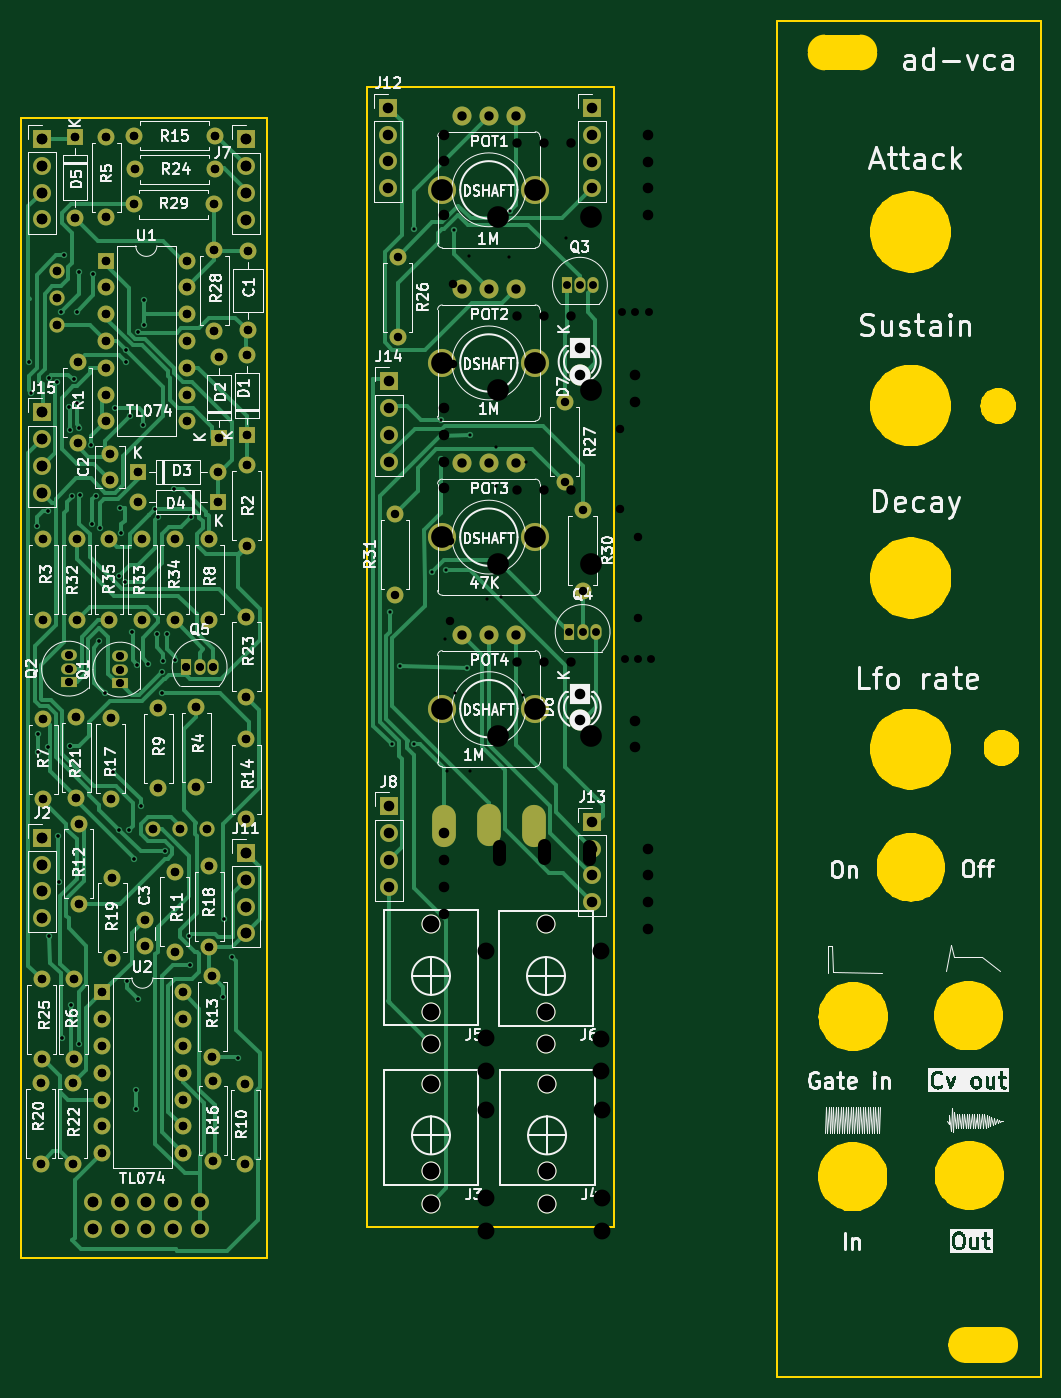
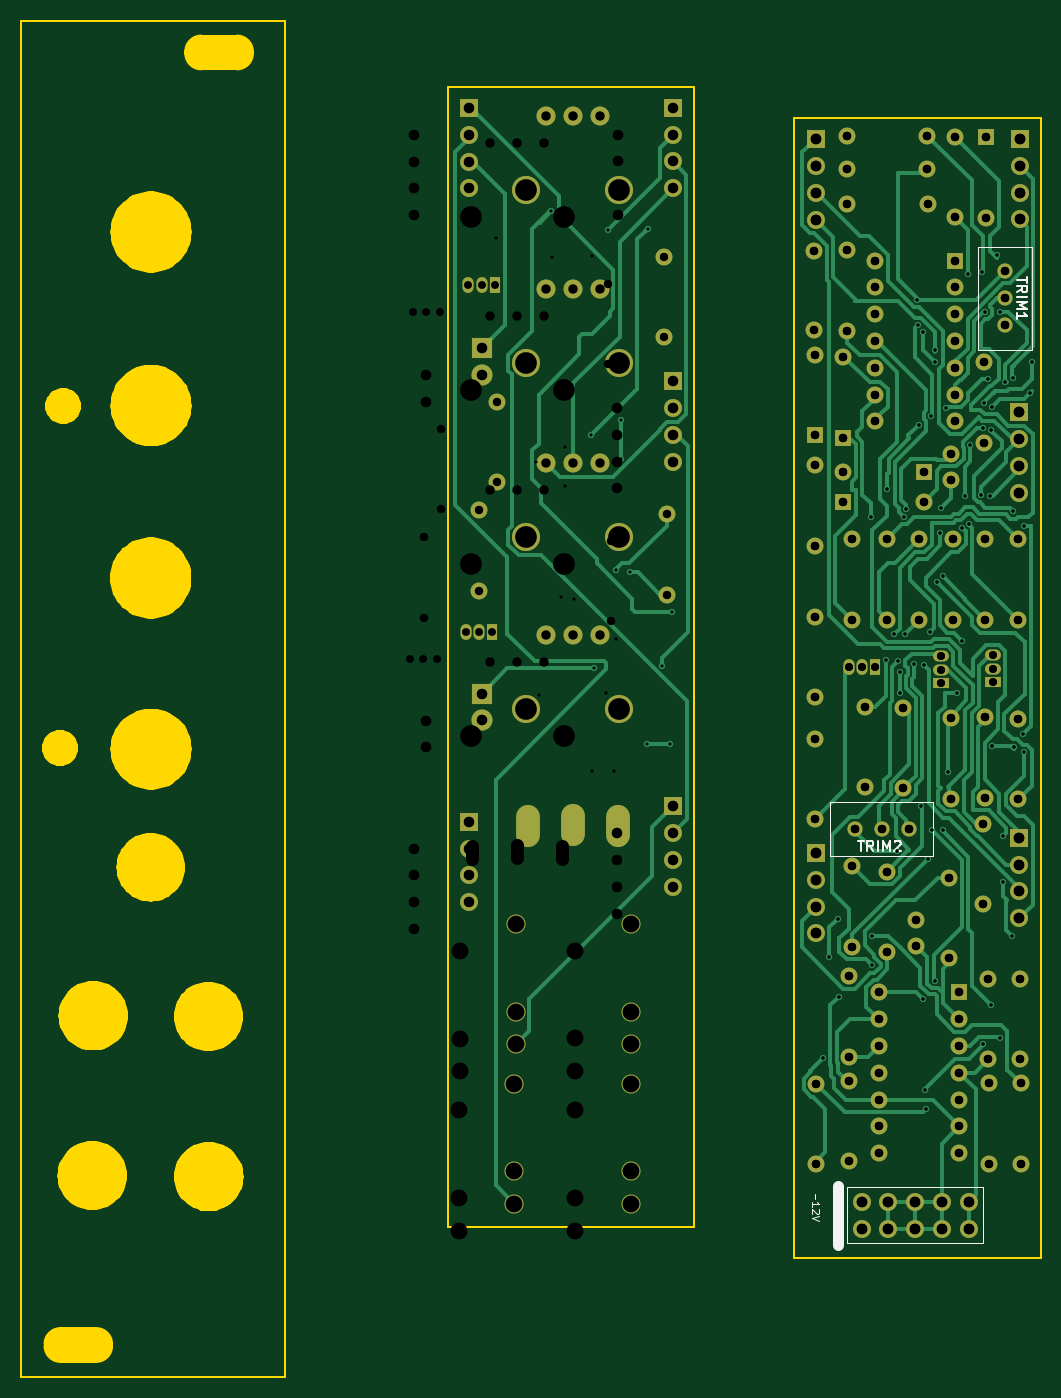
Circuit board: 13 layer files. Board 96.6 x 128.5 mm.
- bottom_copper: ad-vca-B_Cu.gbr (60295 bytes)
- bottom_mask: ad-vca-B_Mask.gbr (8555 bytes)
- paste: ad-vca-B_Paste.gbr (493 bytes)
- bottom_silk: ad-vca-B_Silkscreen.gbr (4845 bytes)
- outline: ad-vca-Edge_Cuts.gbr (34847 bytes)
- top_copper: ad-vca-F_Cu.gbr (52514 bytes)
- top_mask: ad-vca-F_Mask.gbr (8555 bytes)
- paste: ad-vca-F_Paste.gbr (493 bytes)
- top_silk: ad-vca-F_Silkscreen.gbr (172529 bytes)
- drill: ad-vca-NPTH-drl.gbr (502 bytes)
- drill: ad-vca-NPTH.drl (316 bytes)
- drill: ad-vca-PTH-drl.gbr (10339 bytes)
- drill: ad-vca-PTH.drl (6201 bytes)

=== bottom_copper: ad-vca-B_Cu.gbr (60295 bytes, source omitted) ===
=== bottom_mask: ad-vca-B_Mask.gbr (8555 bytes, source omitted) ===
=== paste: ad-vca-B_Paste.gbr ===
%TF.GenerationSoftware,KiCad,Pcbnew,7.0.11-7.0.11~ubuntu22.04.1*%
%TF.CreationDate,2024-09-22T10:35:26-04:00*%
%TF.ProjectId,ad-vca,61642d76-6361-42e6-9b69-6361645f7063,rev?*%
%TF.SameCoordinates,Original*%
%TF.FileFunction,Paste,Bot*%
%TF.FilePolarity,Positive*%
%FSLAX46Y46*%
G04 Gerber Fmt 4.6, Leading zero omitted, Abs format (unit mm)*
G04 Created by KiCad (PCBNEW 7.0.11-7.0.11~ubuntu22.04.1) date 2024-09-22 10:35:26*
%MOMM*%
%LPD*%
G01*
G04 APERTURE LIST*
G04 APERTURE END LIST*
M02*

=== bottom_silk: ad-vca-B_Silkscreen.gbr ===
%TF.GenerationSoftware,KiCad,Pcbnew,7.0.11-7.0.11~ubuntu22.04.1*%
%TF.CreationDate,2024-09-22T10:35:27-04:00*%
%TF.ProjectId,ad-vca,61642d76-6361-42e6-9b69-6361645f7063,rev?*%
%TF.SameCoordinates,Original*%
%TF.FileFunction,Legend,Bot*%
%TF.FilePolarity,Positive*%
%FSLAX46Y46*%
G04 Gerber Fmt 4.6, Leading zero omitted, Abs format (unit mm)*
G04 Created by KiCad (PCBNEW 7.0.11-7.0.11~ubuntu22.04.1) date 2024-09-22 10:35:27*
%MOMM*%
%LPD*%
G01*
G04 APERTURE LIST*
%ADD10C,0.100000*%
%ADD11C,0.150000*%
%ADD12C,1.000000*%
%ADD13C,0.120000*%
G04 APERTURE END LIST*
D10*
X121443967Y-141888136D02*
X121443967Y-142421470D01*
X121710634Y-143121470D02*
X121710634Y-142721470D01*
X121710634Y-142921470D02*
X121010634Y-142921470D01*
X121010634Y-142921470D02*
X121110634Y-142854803D01*
X121110634Y-142854803D02*
X121177301Y-142788137D01*
X121177301Y-142788137D02*
X121210634Y-142721470D01*
X121077301Y-143388137D02*
X121043967Y-143421470D01*
X121043967Y-143421470D02*
X121010634Y-143488137D01*
X121010634Y-143488137D02*
X121010634Y-143654804D01*
X121010634Y-143654804D02*
X121043967Y-143721470D01*
X121043967Y-143721470D02*
X121077301Y-143754804D01*
X121077301Y-143754804D02*
X121143967Y-143788137D01*
X121143967Y-143788137D02*
X121210634Y-143788137D01*
X121210634Y-143788137D02*
X121310634Y-143754804D01*
X121310634Y-143754804D02*
X121710634Y-143354804D01*
X121710634Y-143354804D02*
X121710634Y-143788137D01*
X121010634Y-143988137D02*
X121710634Y-144221471D01*
X121710634Y-144221471D02*
X121010634Y-144454804D01*
D11*
X117371427Y-108463347D02*
X116799999Y-108463347D01*
X117085713Y-109463347D02*
X117085713Y-108463347D01*
X115895237Y-109463347D02*
X116228570Y-108987156D01*
X116466665Y-109463347D02*
X116466665Y-108463347D01*
X116466665Y-108463347D02*
X116085713Y-108463347D01*
X116085713Y-108463347D02*
X115990475Y-108510966D01*
X115990475Y-108510966D02*
X115942856Y-108558585D01*
X115942856Y-108558585D02*
X115895237Y-108653823D01*
X115895237Y-108653823D02*
X115895237Y-108796680D01*
X115895237Y-108796680D02*
X115942856Y-108891918D01*
X115942856Y-108891918D02*
X115990475Y-108939537D01*
X115990475Y-108939537D02*
X116085713Y-108987156D01*
X116085713Y-108987156D02*
X116466665Y-108987156D01*
X115466665Y-109463347D02*
X115466665Y-108463347D01*
X114990475Y-109463347D02*
X114990475Y-108463347D01*
X114990475Y-108463347D02*
X114657142Y-109177632D01*
X114657142Y-109177632D02*
X114323809Y-108463347D01*
X114323809Y-108463347D02*
X114323809Y-109463347D01*
X113895237Y-108558585D02*
X113847618Y-108510966D01*
X113847618Y-108510966D02*
X113752380Y-108463347D01*
X113752380Y-108463347D02*
X113514285Y-108463347D01*
X113514285Y-108463347D02*
X113419047Y-108510966D01*
X113419047Y-108510966D02*
X113371428Y-108558585D01*
X113371428Y-108558585D02*
X113323809Y-108653823D01*
X113323809Y-108653823D02*
X113323809Y-108749061D01*
X113323809Y-108749061D02*
X113371428Y-108891918D01*
X113371428Y-108891918D02*
X113942856Y-109463347D01*
X113942856Y-109463347D02*
X113323809Y-109463347D01*
X101304819Y-54987100D02*
X101304819Y-55558528D01*
X102304819Y-55272814D02*
X101304819Y-55272814D01*
X102304819Y-56463290D02*
X101828628Y-56129957D01*
X102304819Y-55891862D02*
X101304819Y-55891862D01*
X101304819Y-55891862D02*
X101304819Y-56272814D01*
X101304819Y-56272814D02*
X101352438Y-56368052D01*
X101352438Y-56368052D02*
X101400057Y-56415671D01*
X101400057Y-56415671D02*
X101495295Y-56463290D01*
X101495295Y-56463290D02*
X101638152Y-56463290D01*
X101638152Y-56463290D02*
X101733390Y-56415671D01*
X101733390Y-56415671D02*
X101781009Y-56368052D01*
X101781009Y-56368052D02*
X101828628Y-56272814D01*
X101828628Y-56272814D02*
X101828628Y-55891862D01*
X102304819Y-56891862D02*
X101304819Y-56891862D01*
X102304819Y-57368052D02*
X101304819Y-57368052D01*
X101304819Y-57368052D02*
X102019104Y-57701385D01*
X102019104Y-57701385D02*
X101304819Y-58034718D01*
X101304819Y-58034718D02*
X102304819Y-58034718D01*
X102304819Y-59034718D02*
X102304819Y-58463290D01*
X102304819Y-58749004D02*
X101304819Y-58749004D01*
X101304819Y-58749004D02*
X101447676Y-58653766D01*
X101447676Y-58653766D02*
X101542914Y-58558528D01*
X101542914Y-58558528D02*
X101590533Y-58463290D01*
D12*
%TO.C,J1*%
X119290000Y-141188528D02*
X119290000Y-146728528D01*
D13*
X118410000Y-141278528D02*
X118410000Y-146598528D01*
X105470000Y-141278528D02*
X118410000Y-141278528D01*
X118410000Y-146598528D02*
X105470000Y-146598528D01*
X105470000Y-146598528D02*
X105470000Y-141278528D01*
%TO.C,TRIM2*%
X110225000Y-104798528D02*
X119995000Y-104798528D01*
X110225000Y-109868528D02*
X110225000Y-104798528D01*
X110225000Y-109868528D02*
X119995000Y-109868528D01*
X119995000Y-109868528D02*
X119995000Y-104798528D01*
%TO.C,TRIM1*%
X105978000Y-52149528D02*
X105978000Y-61919528D01*
X100908000Y-52149528D02*
X105978000Y-52149528D01*
X100908000Y-52149528D02*
X100908000Y-61919528D01*
X100908000Y-61919528D02*
X105978000Y-61919528D01*
%TD*%
M02*

=== outline: ad-vca-Edge_Cuts.gbr (34847 bytes, source omitted) ===
=== top_copper: ad-vca-F_Cu.gbr (52514 bytes, source omitted) ===
=== top_mask: ad-vca-F_Mask.gbr (8555 bytes, source omitted) ===
=== paste: ad-vca-F_Paste.gbr ===
%TF.GenerationSoftware,KiCad,Pcbnew,7.0.11-7.0.11~ubuntu22.04.1*%
%TF.CreationDate,2024-09-22T10:35:26-04:00*%
%TF.ProjectId,ad-vca,61642d76-6361-42e6-9b69-6361645f7063,rev?*%
%TF.SameCoordinates,Original*%
%TF.FileFunction,Paste,Top*%
%TF.FilePolarity,Positive*%
%FSLAX46Y46*%
G04 Gerber Fmt 4.6, Leading zero omitted, Abs format (unit mm)*
G04 Created by KiCad (PCBNEW 7.0.11-7.0.11~ubuntu22.04.1) date 2024-09-22 10:35:26*
%MOMM*%
%LPD*%
G01*
G04 APERTURE LIST*
G04 APERTURE END LIST*
M02*

=== top_silk: ad-vca-F_Silkscreen.gbr (172529 bytes, source omitted) ===
=== drill: ad-vca-NPTH-drl.gbr ===
%TF.GenerationSoftware,KiCad,Pcbnew,7.0.11-7.0.11~ubuntu22.04.1*%
%TF.CreationDate,2024-09-21T00:23:01-04:00*%
%TF.ProjectId,ad-vca,61642d76-6361-42e6-9b69-6361645f7063,rev?*%
%TF.SameCoordinates,Original*%
%TF.FileFunction,NonPlated,1,2,NPTH*%
%TF.FilePolarity,Positive*%
%FSLAX46Y46*%
G04 Gerber Fmt 4.6, Leading zero omitted, Abs format (unit mm)*
G04 Created by KiCad (PCBNEW 7.0.11-7.0.11~ubuntu22.04.1) date 2024-09-21 00:23:01*
%MOMM*%
%LPD*%
G01*
G04 APERTURE LIST*
G04 APERTURE END LIST*
M02*

=== drill: ad-vca-NPTH.drl ===
M48
; DRILL file {KiCad 7.0.11-7.0.11~ubuntu22.04.1} date Sun 22 Sep 2024 10:35:22 AM
; FORMAT={-:-/ absolute / metric / decimal}
; #@! TF.CreationDate,2024-09-22T10:35:22-04:00
; #@! TF.GenerationSoftware,Kicad,Pcbnew,7.0.11-7.0.11~ubuntu22.04.1
; #@! TF.FileFunction,NonPlated,1,2,NPTH
FMAT,2
METRIC
%
G90
G05
M30

=== drill: ad-vca-PTH-drl.gbr (10339 bytes, source omitted) ===
=== drill: ad-vca-PTH.drl (6201 bytes, source omitted) ===
